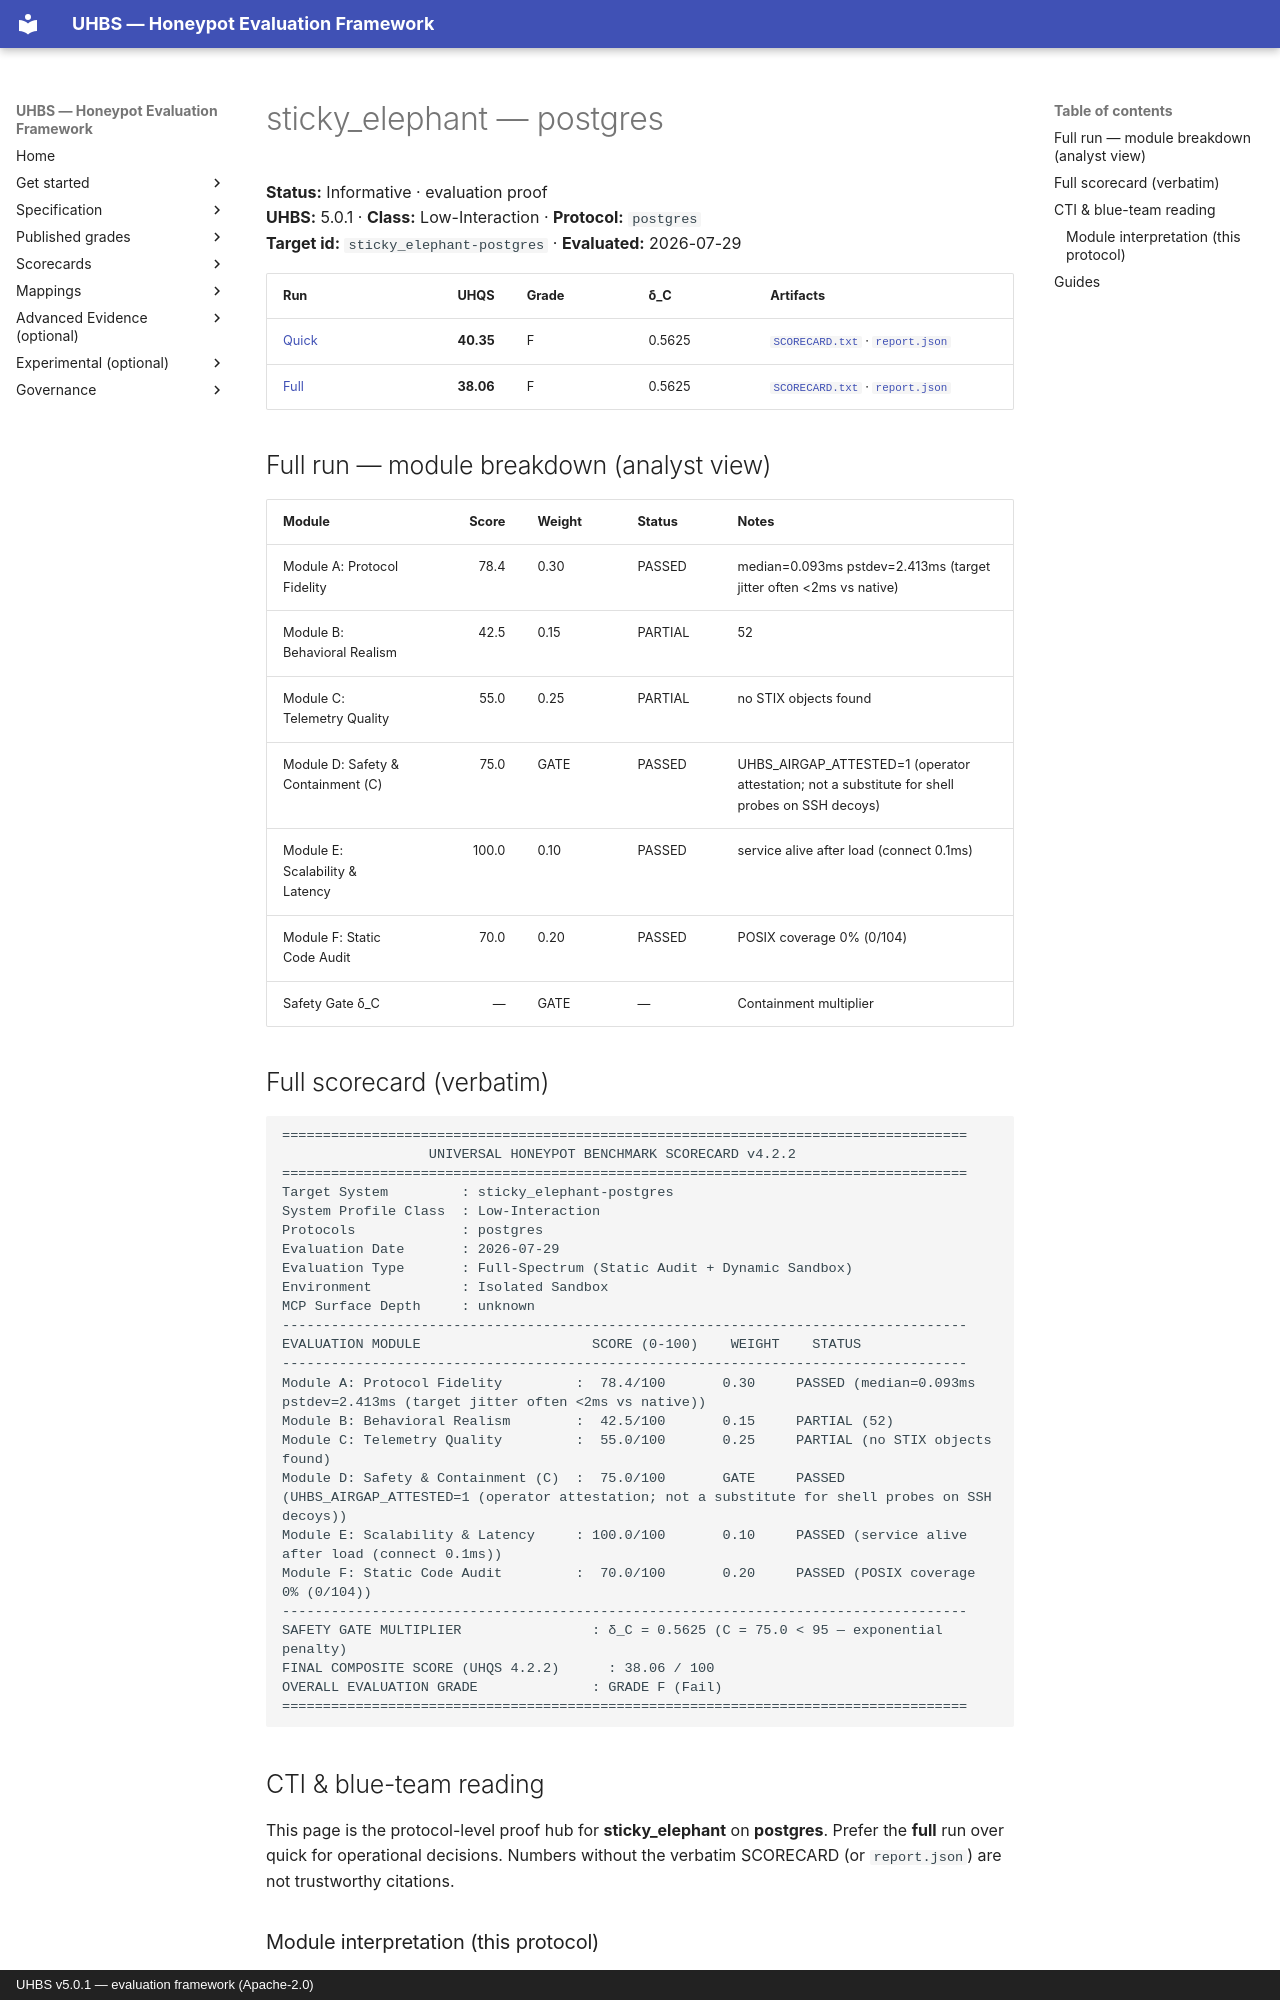

repository: uhbs/uhbs-standard · page: conformance/archive/v5.0.0/sticky_elephant/postgres/index.html · generator: mkdocs · copyright: UHBS v5.0.1 — evaluation framework (Apache-2.0)

# sticky_elephant — postgres

**Status:** Informative · evaluation proof  
**UHBS:** 5.0.1 · **Class:** Low-Interaction · **Protocol:** `postgres`  
**Target id:** `sticky_elephant-postgres` · **Evaluated:** 2026-07-29

| Run | UHQS | Grade | δ_C | Artifacts |
| --- | ---: | --- | --- | --- |
| [Quick](quick/README.md) | **40.35** | F | 0.5625 | [`SCORECARD.txt`](quick/SCORECARD.txt) · [`report.json`](quick/report.json) |
| [Full](full/README.md) | **38.06** | F | 0.5625 | [`SCORECARD.txt`](full/SCORECARD.txt) · [`report.json`](full/report.json) |

## Full run — module breakdown (analyst view)

| Module | Score | Weight | Status | Notes |
| --- | ---: | --- | --- | --- |
| Module A: Protocol Fidelity | 78.4 | 0.30 | PASSED | median=0.093ms pstdev=2.413ms (target jitter often <2ms vs native) |
| Module B: Behavioral Realism | 42.5 | 0.15 | PARTIAL | 52 |
| Module C: Telemetry Quality | 55.0 | 0.25 | PARTIAL | no STIX objects found |
| Module D: Safety & Containment (C) | 75.0 | GATE | PASSED | UHBS_AIRGAP_ATTESTED=1 (operator attestation; not a substitute for shell probes on SSH decoys) |
| Module E: Scalability & Latency | 100.0 | 0.10 | PASSED | service alive after load (connect 0.1ms) |
| Module F: Static Code Audit | 70.0 | 0.20 | PASSED | POSIX coverage 0% (0/104) |
| Safety Gate δ_C | — | GATE | — | Containment multiplier |

## Full scorecard (verbatim)

```text
====================================================================================
                  UNIVERSAL HONEYPOT BENCHMARK SCORECARD v4.2.2
====================================================================================
Target System         : sticky_elephant-postgres
System Profile Class  : Low-Interaction
Protocols             : postgres
Evaluation Date       : 2026-07-29
Evaluation Type       : Full-Spectrum (Static Audit + Dynamic Sandbox)
Environment           : Isolated Sandbox
MCP Surface Depth     : unknown
------------------------------------------------------------------------------------
EVALUATION MODULE                     SCORE (0-100)    WEIGHT    STATUS
------------------------------------------------------------------------------------
Module A: Protocol Fidelity         :  78.4/100       0.30     PASSED (median=0.093ms pstdev=2.413ms (target jitter often <2ms vs native))
Module B: Behavioral Realism        :  42.5/100       0.15     PARTIAL (52)
Module C: Telemetry Quality         :  55.0/100       0.25     PARTIAL (no STIX objects found)
Module D: Safety & Containment (C)  :  75.0/100       GATE     PASSED (UHBS_AIRGAP_ATTESTED=1 (operator attestation; not a substitute for shell probes on SSH decoys))
Module E: Scalability & Latency     : 100.0/100       0.10     PASSED (service alive after load (connect 0.1ms))
Module F: Static Code Audit         :  70.0/100       0.20     PASSED (POSIX coverage 0% (0/104))
------------------------------------------------------------------------------------
SAFETY GATE MULTIPLIER                : δ_C = 0.5625 (C = 75.0 < 95 — exponential penalty)
FINAL COMPOSITE SCORE (UHQS 4.2.2)      : 38.06 / 100
OVERALL EVALUATION GRADE              : GRADE F (Fail)
====================================================================================
```
